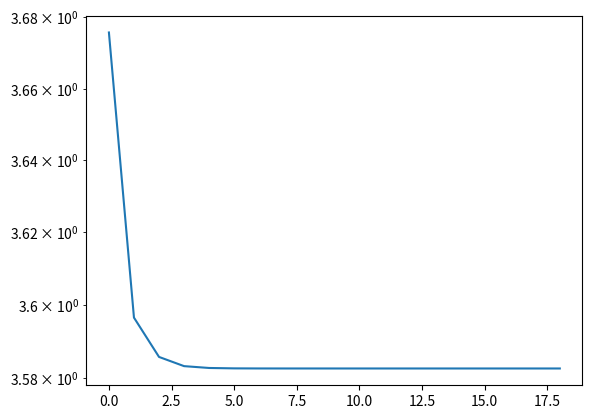

The matplotlib source for this figure:
import numpy as np
import matplotlib.pyplot as plot


def generic_bisect(f, df, l, u, eps, k):
    """
    :param f: a function (lambda)
    :param df: the derivative of the function - f' (lambda)
    :param l: lower bound (double)
    :param u: upper bound (double)
    :param eps: mistake
    :param k: maximum iteration number (int)
    """
    h = 0
    fv = []
    if df(l) * df(u) >= 0:
        raise RuntimeError("df(u)*df(l)=>0")
    if eps < 0:
        raise RuntimeError("Epsilon must be a semi positive number")
    if k <= 0:
        raise RuntimeError("K must be a positive number")

    while abs(l - u) >= eps and k > 0:
        k -= 1
        fv.append(tuple([f(l), f(u)]))
        h = (l + u) / 2
        if df(u) * df(h) > 0:
            u = h
        else:
            l = h

    x = (l + u) / 2
    return x, fv


def generic_newton(f, df, ddf, x0, eps, k):
    """

    :param f: a fucntion
    :param df: f'
    :param ddf: f''
    :param x0: a beginning point for the newton method (double)
    :param eps: a minimal error (double)
    :param k: number of iterations (int)
    """
    if eps < 0:
        raise RuntimeError("Epsilon must be a semi positive number")
    if k <= 0:
        raise RuntimeError("K must be a positive number")
    x = []
    fv = []
    x.append(x0)
    counter = 1
    flag = True
    newton_equation = lambda x: x - df(x) / ddf(x)
    while flag and counter <= k - 1:
        x.append(newton_equation(x[counter - 1]))
        fv.append(f(x[counter]))

        if abs(x[counter] - x[counter - 1]) < eps:
            flag = False
        counter += 1
    return x[-1], fv


def generic_hybrid(f, df, ddf, l, u, eps1, eps2, k):
    if u <= l:
        raise RuntimeError("u must me larger than l")
    if eps1 < 0 or eps2 < 0:
        raise RuntimeError("epsilon must be semi positive")
    if k <= 0:
        raise RuntimeError("K must be a positive number")
    fv = []
    x = []
    fv.append(f(u))
    x.append(u)
    counter = 0
    while abs(u - l) > eps1 and k > 0 and abs(df(x[-1])) > eps1:
        x_newt = x[-1] - df(x[-1]) / ddf(x[-1])
        counter += 1
        if l <= x_newt <= u and abs(df(x_newt)) < 0.99 * abs(df(x[-1])):
            x.append(x_newt)
        else:
            x.append((u + l) / 2)

        if df(x[-1]) * df(u) > 0:
            u = x[-1]
        else:
            l = x[-1]
        k -= 1
        fv.append(f(x[-1]))
    return x[-1], fv


def generic_gs(f, l, u, eps, k):
    if u <= l:
        raise RuntimeError("u must me larger than l")
    if eps < 0:
        raise RuntimeError("epsilon must be semi positive")
    fv = []
    c = (-1 + np.sqrt(5)) / 2
    x2 = c * l + (1 - c) * u
    fx2 = f(x2)
    x3 = (1 - c) * l + c * u
    fx3 = f(x3)
    for i in range(k - 2):
        if fx2 < fx3:
            u = x3
            x3 = x2
            fx3 = fx2
            x2 = c * l + (1 - c) * u
            fx2 = f(x2)
        else:
            l = x2
            x2 = x3
            fx2 = fx3
            x3 = (1 - c) * l + c * u
            fx3 = f(x3)
        fv.append(tuple([fx2, fx3]))
        if np.abs(u - l) < eps:
            break
    x = (x2 + x3) / 2
    return x, fv


if __name__ == '__main__':
    f_x = lambda x: x ** 2 + (x ** 2 - 3 * x + 10) / (2 + x)
    df = lambda x: 2 * x + (x ** 2 + 4 * x - 16) / ((x + 2) ** 2)
    ddf = lambda x: x + 40 / (x + 2) ** 3
    eps = 10 ** -6
    lb = -1
    ub = 5
    k = 50
    x0 = (lb + ub) / 2
    # x, fv = generic_bisect(f_x, df,lb, ub, eps , k)
    x, fv = generic_newton(f_x, df, ddf, x0, eps, k)
    # x, fv = generic_hybrid(f_x, df, ddf, lb, ub, eps, eps, k)
    # x, fv = generic_gs(f_x, lb, ub, eps, k)
    real_root = -3.58254399930370
    indicies = range(len(fv))
    print("The result is " + str(x))
    fvGraph = []
    print()
    for obj in fv:
        print(obj)
        if type(obj) == tuple:
            fvGraph.append((obj[0] + obj[1]) / 2)
        if type(obj) != tuple:
            fvGraph.append(obj)

plot.semilogy(indicies, fvGraph)
plot.show()
